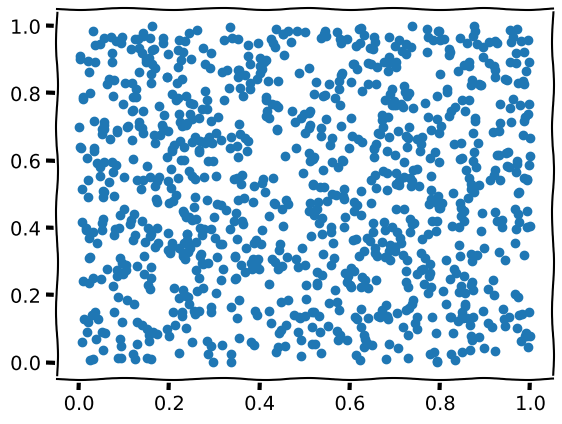

Source code (Python):
import matplotlib.pyplot as plt
import numpy as np



plt.xkcd()

x = np.random.uniform(0,1,1000) 
y = np.random.uniform(0,1,1000) 

plt.scatter(x,y)
plt.show()
